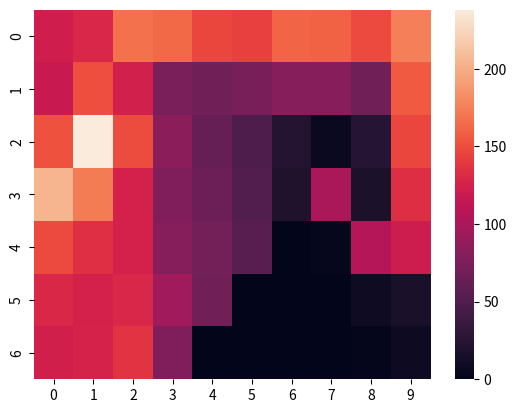
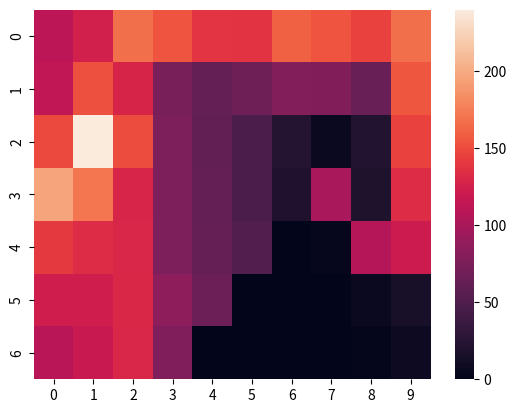
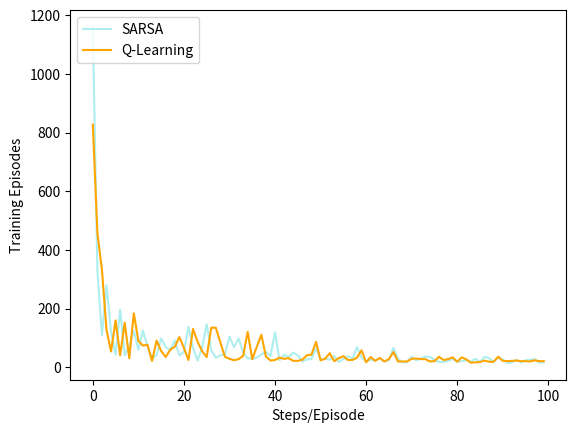

These charts were generated, in order, by the following Python code:
from random import randint
from random import random
import seaborn
import matplotlib.pyplot as plt
from tqdm import tqdm


def genEnvironment(S, A, Wind, R, C, SR, SC, DR, DC, Stochastic):
    """

	:param S: square number
	:param A: movement type
	:param Wind:
	:param R: row in grid
	:param C: column in grid
	:param SR: starting point row
	:param SC: starting point column
	:param DR:
	:param DC:
	:param Stochastic:
	:return:
	"""
    sPrime = 1
    if (Stochastic): sPrime = 3
    T = [[[-1 for _ in range(sPrime)] for _ in range(A)] for i in range(S)]
    Reward = [-1 for _ in range(S)]
    Reward[DR * DC] = 0

    for i in range(R):
        for j in range(C):
            for k in range(A):
                if k == 0:  # Up
                    T[i * C + j][k][0] = (i - 1) * C + j if i - 1 >= 0 else i * C + j
                if k == 1:  # Right
                    T[i * C + j][k][0] = i * C + j + 1 if j + 1 < C else i * C + j
                if k == 2:  # Down
                    T[i * C + j][k][0] = (i + 1) * C + j if (i + 1) < R else i * C + j
                if k == 3:  # Left
                    T[i * C + j][k][0] = i * C + j - 1 if j - 1 >= 0 else i * C + j
                if k == 4:  # UpRight
                    T[i * C + j][k][0] = (i - 1) * C + j + 1 if i - 1 >= 0 and j + 1 < C else i * C + j
                if k == 5:  # RightDown
                    T[i * C + j][k][0] = (i + 1) * C + j + 1 if (i + 1) < R and j + 1 < C else i * C + j
                if k == 6:  # DownLeft
                    T[i * C + j][k][0] = (i + 1) * C + j - 1 if (i + 1) < R and j - 1 >= 0 else i * C + j
                if k == 7:  # LeftUp
                    T[i * C + j][k][0] = (i - 1) * C + j - 1 if i - 1 >= 0 and j - 1 >= 0 else i * C + j

                if Stochastic:
                    stoc_wind = randint(Wind[j] - 1, Wind[j] + 1)
                    if Wind[j] != 0:
                        T[i * C + j][k][0] = T[i * C + j][k][0] - stoc_wind * C if T[i * C + j][k][
                                                                                       0] - stoc_wind * C >= 0 else \
                            T[i * C + j][k][0]
                else:
                    T[i * C + j][k][0] = T[i * C + j][k][0] - Wind[j] * C if T[i * C + j][k][0] - Wind[j] * C >= 0 else\
                        T[i * C + j][k][0]
    # transition table that says where to go if you take a certain action.
    # for i in range(len(T)):
    #     print(([''.join(['{:8}'.format(str(item)) for item in T[i]])]))
    # print("\n")
    return T, Reward


def eGreedy(Q, epsilon, t, A): return Q.index(max(Q)) if random() > epsilon/ t else randint(0, A - 1)


def SARSA(T, R, Source, Destination, A, S, alpha, gamma, epsilon, Stochastics, Episodes, Row, C):
    """

    :param T:
    :param R:
    :param Source:
    :param Destination:
    :param A:
    :param S:
    :param alpha:
    :param gamma:
    :param epsilon:
    :param Stochastics:
    :param Episodes:
    :param Row:
    :param C:
    :return:
    """
    Q = [[0 for _ in range(A)] for _ in range(S)]
    J, K = 0, 1
    # print("Episodes", "Time-Steps", "Steps-In-One-Episode")
    # print(J, K - 1, 0)
    steps_in_one_episode = []
    states_visited = [[0 for _ in range(C)] for _ in range(Row)]
    for _ in tqdm(range(Episodes)):
        I = 0
        s = Source
        a = eGreedy(Q[s], epsilon, K, A)
        states_visited[3][0] += 1
        while s != Destination:
            s1 = T[s][a][0]  # todo make this greedy
            r = R[s1]
            a1 = eGreedy(Q[s1], epsilon, K, A)
            Q[s][a] = Q[s][a] + alpha * (r + gamma * Q[s1][a1] - Q[s][a])
            s, a = s1, a1
            J += 1
            I += 1
            states_visited[s // 10][s % 10] += 1
        K += 1
        steps_in_one_episode.append(I)
        # print(J, K - 1, I)
    graph(states_visited)
    optimal_policy(Q, Source, Destination)
    return steps_in_one_episode


def Q_Learning(T, R, Source, Destination, A, S, alpha, gamma, epsilon, Stochastics, Episodes, Row, C):
    Q = [[0 for _ in range(A)] for _ in range(S)]
    J, K = 0, 1

    # print("Episodes", "Time-Steps", "Steps-In-One-Episode")
    # print(J, K - 1, 0)
    states_visited = [[0 for _ in range(C)] for _ in range(Row)]
    steps_in_one_episode = []
    for _ in tqdm(range(Episodes)):
        I = 0
        s = Source
        states_visited[s // 10][s % 10] += 1
        while s != Destination:
            a = eGreedy(Q[s], epsilon, K, A)
            s1 = T[s][a][0]
            r = R[s1]
            Q[s][a] = Q[s][a] + alpha * (r + gamma * max(Q[s1]) - Q[s][a])
            s = s1
            J += 1
            I += 1
            states_visited[s // 10][s % 10] += 1
        K += 1
        steps_in_one_episode.append(I)
        # print(J, K - 1, I)
    graph(states_visited)
    optimal_policy(Q, Source, Destination)
    return steps_in_one_episode


def optimal_policy(transition, src, dest):
    policy = [["" for _ in range(C)] for _ in range(R)]
    for i in range(len(transition)):
        if i == src:
            max_action = "S"
        elif i == dest:
            max_action = "G"
        else:
            max_val = -99999
            for j in range(4):
                if transition[i][j] >= max_val:
                    max_val = transition[i][j]
                    if j == 0:
                        max_action = "^"
                    elif j == 1:
                        max_action = ">"
                    elif j == 2:
                        max_action = "⌄"
                    else:
                        max_action = "<"
        policy[i // 10][i % 10] = max_action

    for i in range(len(policy)):
        print(([''.join(['{:8}'.format(str(item)) for item in policy[i]])]))
        print("\n")


def graph(states):
    seaborn.heatmap(states)
    plt.show()


def plot_convergence(rewards, rewards1):
    plt.plot(rewards, label="SARSA", color="#afeeee")
    plt.plot(rewards1, label="Q-Learning", color="orange")
    plt.ylabel("Training Episodes")
    plt.xlabel("Steps/Episode")
    plt.legend(loc="upper left")

    plt.show()


R, C = [7, 10]
SR, SC, DR, DC = [3, 0, 3, 7]  # Source and Destination
Wind = (0, 0, 0, 1, 1, 1, 2, 2, 1, 0)  # Wind
A = 4  # Type of moves
Stochastic = False  # Stochastic nature of Wind
alpha = 0.5
gamma = 1
epsilon = 0.1
Episodes = 100

S = R * C
Source = SR * C + SC
Destination = DR * C + DC

T, Reward = genEnvironment(S, A, Wind, R, C, SR, SC, DR, DC, Stochastic)

Q = SARSA(T, Reward, Source, Destination, A, S, alpha, gamma, epsilon, Stochastic, Episodes, R, C)
print("--------------------------------------")
Q2 = Q_Learning(T, Reward, Source, Destination, A, S, alpha, gamma, epsilon, Stochastic, 100, R, C)
plot_convergence(Q, Q2)

# todo, comment, remove excess variables, change variable nomnoms
#  modify to make it more us, make policy grraph, report
